Labelled photos from "poultry", an image-classification folder in PerezAbel/Flora-AI. The possible labels are: bumblefoot, fowlpox, healthy, coryza, CRD.

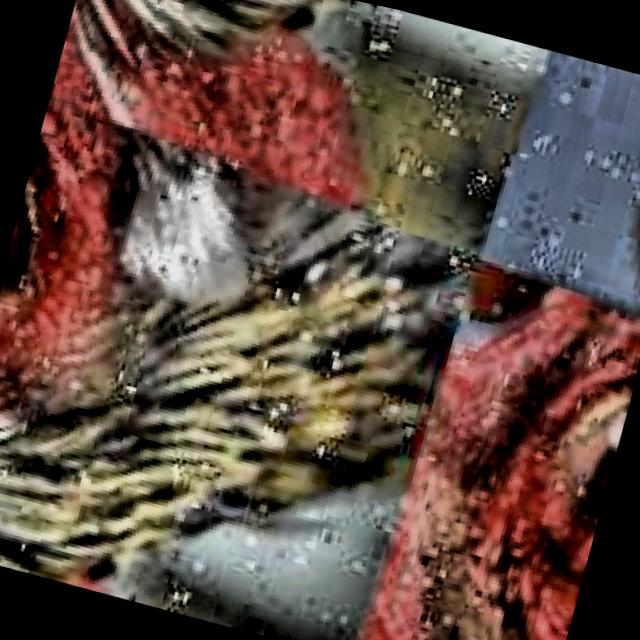
Label: CRD

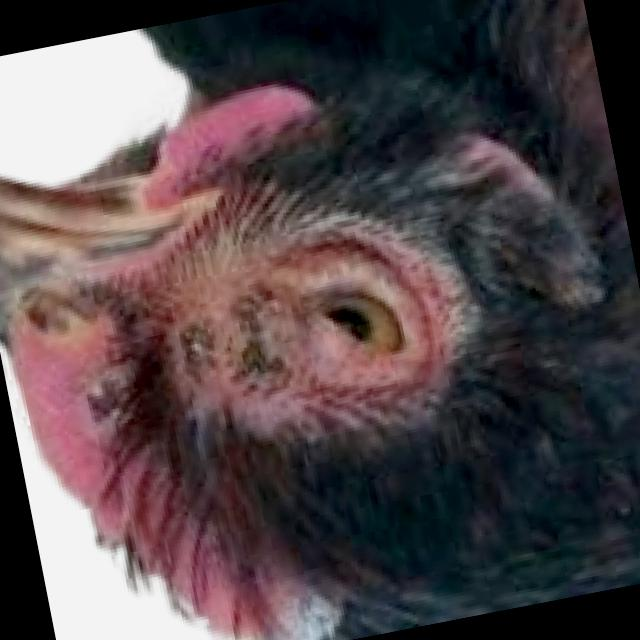
Label: coryza

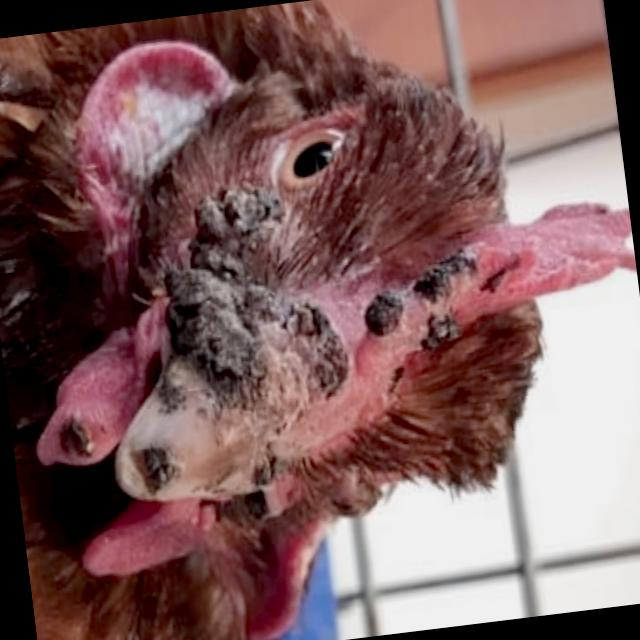
Label: fowlpox

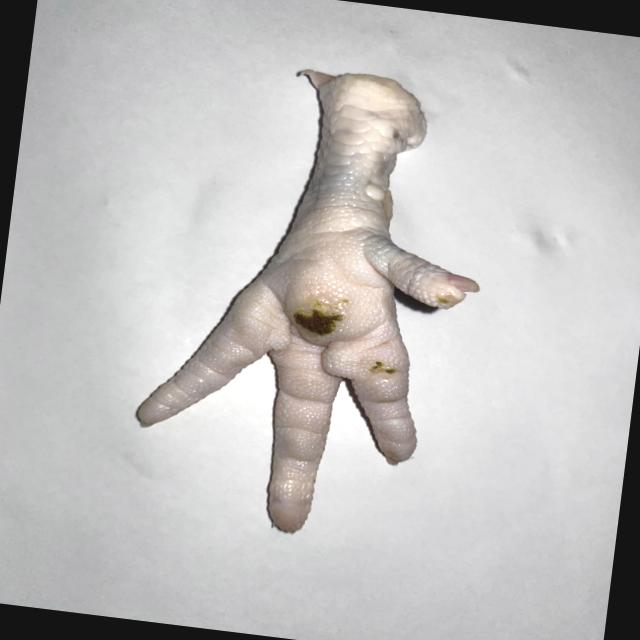
Label: bumblefoot

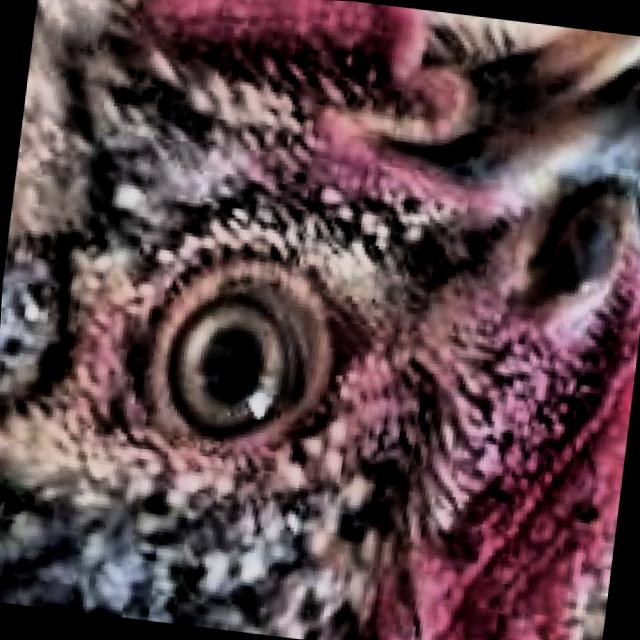
Label: healthy

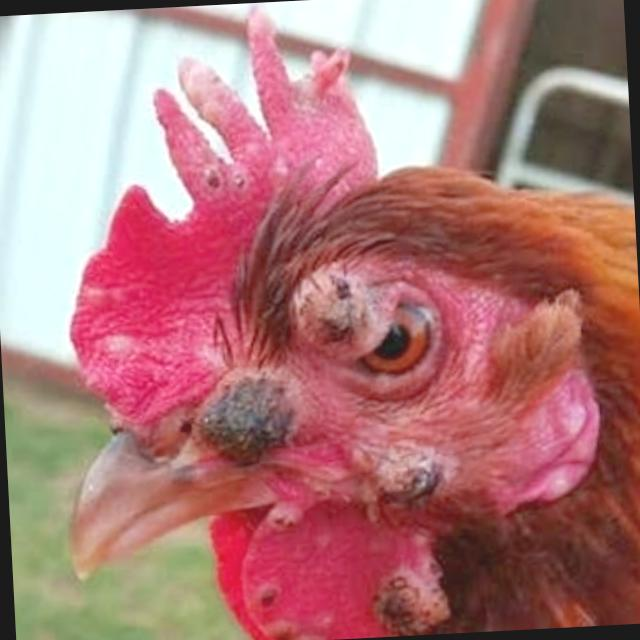
Label: fowlpox
